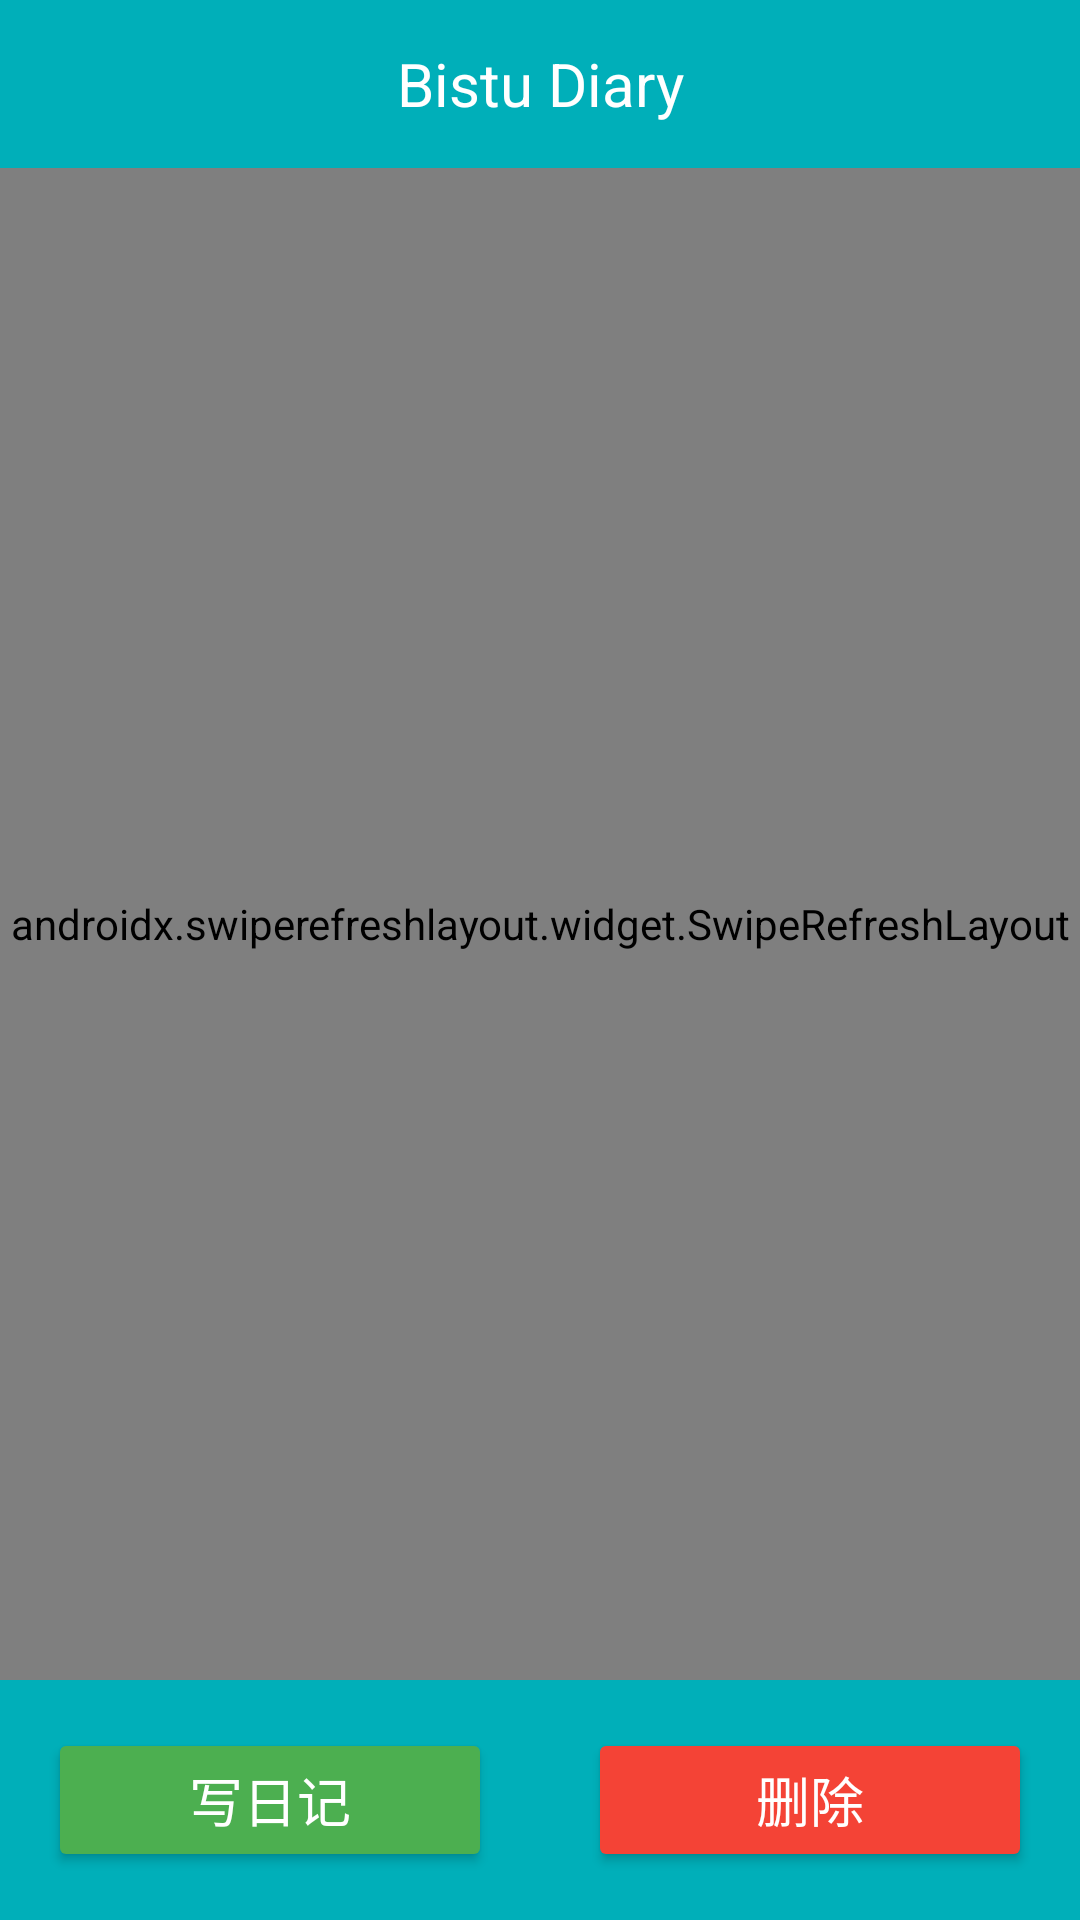

Here is an Android app screen rendered from its layout file. Give the layout XML and the strings, colors and styles it references.
<!-- AndroidManifest.xml: application theme AppTheme -->
<!-- res/layout/activity_main.xml -->
<?xml version="1.0" encoding="utf-8"?>
<LinearLayout xmlns:android="http://schemas.android.com/apk/res/android"
    android:layout_width="match_parent"
    android:layout_height="match_parent"
    android:background="#FFFFFF"
    android:orientation="vertical">

    
    <com.google.android.material.appbar.AppBarLayout
        android:layout_width="match_parent"
        android:layout_height="wrap_content"
        android:theme="@style/AppTheme.AppBarOverlay">

        <androidx.appcompat.widget.Toolbar
            android:id="@+id/main_toolbar"
            android:layout_width="match_parent"
            android:layout_height="?attr/actionBarSize"
            android:background="?attr/colorPrimary">

            <TextView
                android:layout_width="wrap_content"
                android:layout_height="match_parent"
                android:layout_gravity="center|center_vertical"
                android:gravity="center"
                android:text="Bistu Diary"
                android:textColor="#FFFFFF"
                android:textSize="20sp" />

        </androidx.appcompat.widget.Toolbar>

    </com.google.android.material.appbar.AppBarLayout>

    
    <androidx.swiperefreshlayout.widget.SwipeRefreshLayout
        android:id="@+id/swipe_refresh_layout"
        android:layout_width="match_parent"
        android:layout_height="0dp"
        android:layout_weight="1">
        <androidx.recyclerview.widget.RecyclerView
            android:id="@+id/recycler_view"
            android:layout_width="match_parent"
            android:layout_height="0dp"
            android:layout_weight="1"
            android:scrollbars="vertical" />

    </androidx.swiperefreshlayout.widget.SwipeRefreshLayout>
    
    <LinearLayout
        android:layout_width="match_parent"
        android:layout_height="wrap_content"
        android:background="?attr/colorPrimary"
        android:gravity="center"
        android:orientation="horizontal"
        android:padding="16dp">

        
        <Button
            android:id="@+id/build_button"
            android:layout_width="0dp"
            android:layout_height="wrap_content"
            android:layout_marginEnd="16dp"
            android:layout_weight="1"
            android:backgroundTint="#4CAF50"
            android:text="写日记"
            android:textColor="#FFFFFF"
            android:textSize="18sp" />

        
        <Button
            android:id="@+id/delete_button"
            android:layout_width="0dp"
            android:layout_height="wrap_content"
            android:layout_marginStart="16dp"
            android:layout_weight="1"
            android:backgroundTint="#F44336"
            android:text="删除"
            android:textColor="#FFFFFF"
            android:textSize="18sp" />
    </LinearLayout>

</LinearLayout>
<!-- resources referenced by this layout -->
<resources>
  <style name="AppTheme.AppBarOverlay" parent="ThemeOverlay.AppCompat.Dark.ActionBar" />
  <style name="AppTheme" parent="Theme.MaterialComponents.Light.NoActionBar">
          
          <item name="colorPrimary">@color/colorPrimary</item>
          <item name="colorPrimaryDark">@color/colorPrimaryDark</item>
          <item name="colorAccent">@color/colorAccent</item>
          <item name="actionMenuTextColor">@color/white</item>
      </style>
  <color name="colorPrimary">#00afb9</color>
  <color name="colorPrimaryDark">#0081a7</color>
  <color name="colorAccent">#f07167</color>
  <color name="white">#FFFFFF</color>
</resources>
